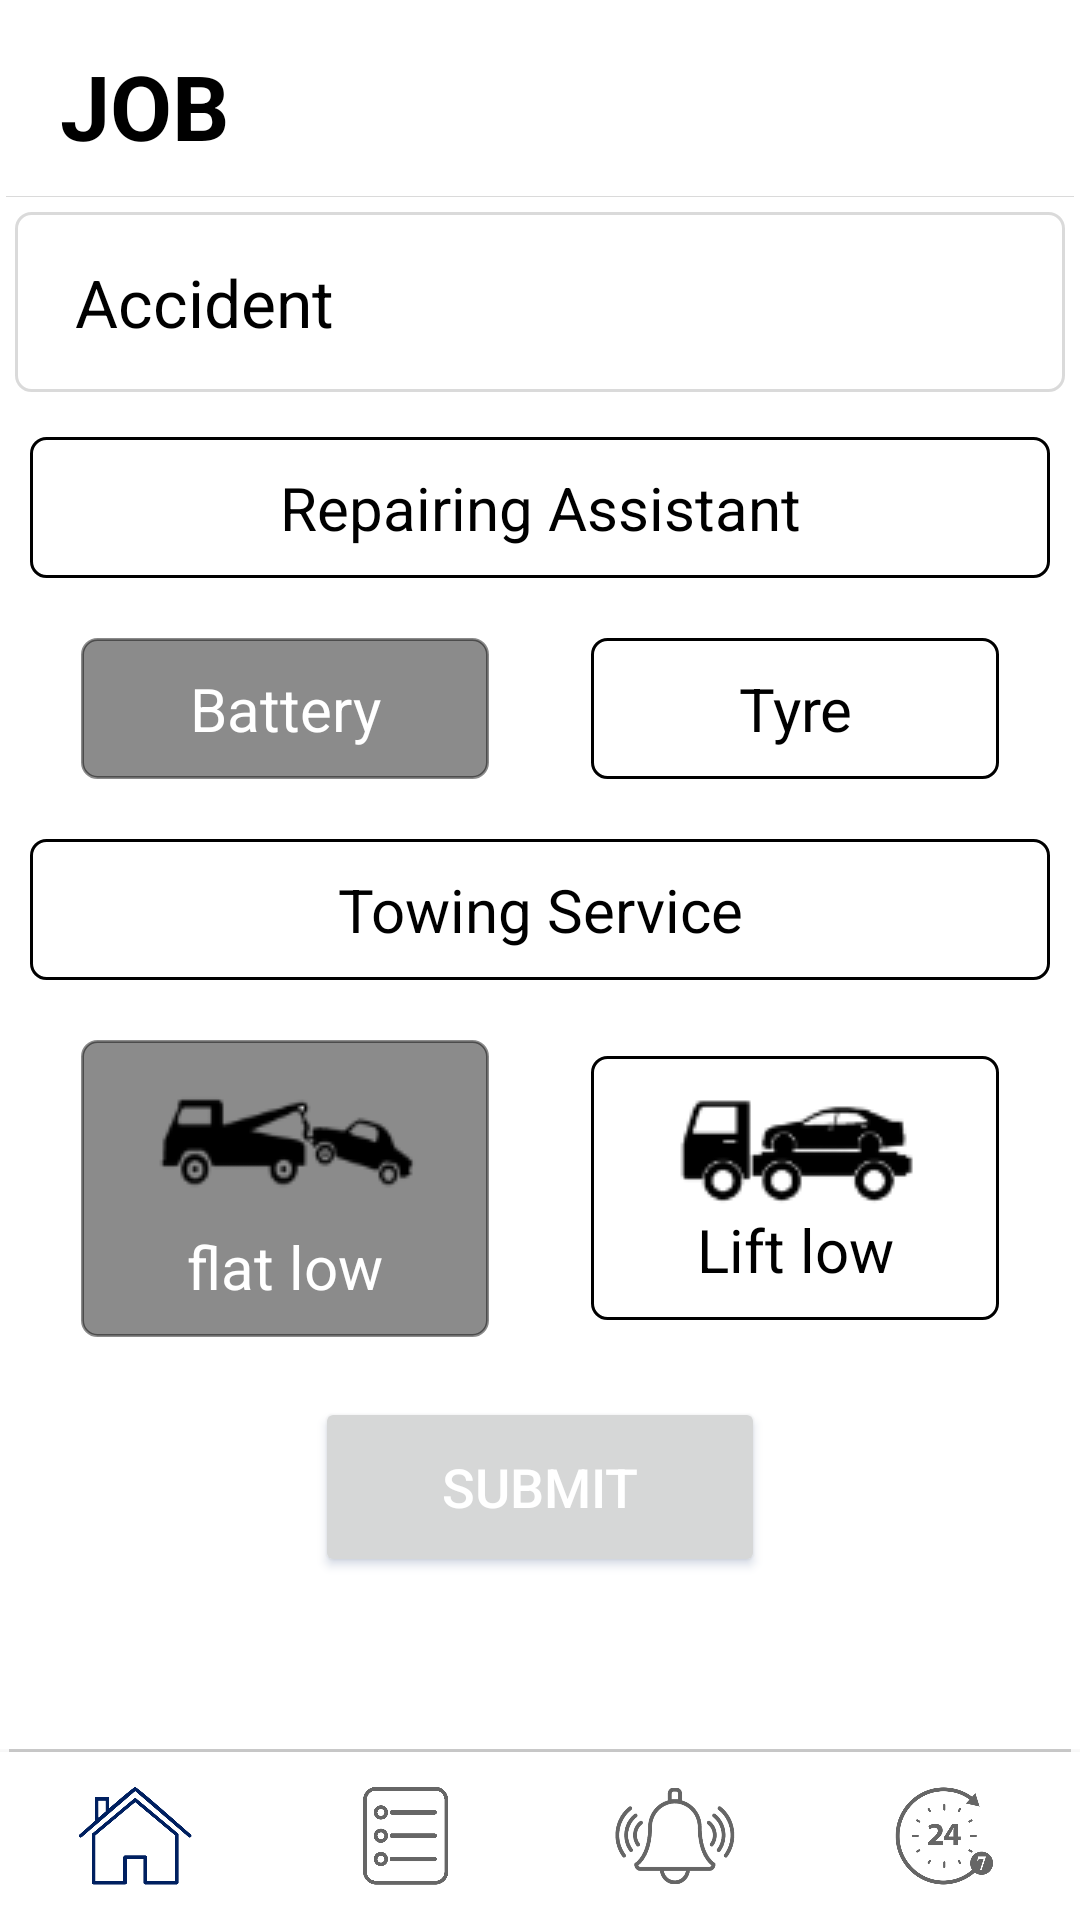

Reconstruct the res/layout file that produces this screen, plus the resources it refers to.
<!-- AndroidManifest.xml: application theme Theme.Motoservice -->
<!-- res/layout/activity_job.xml -->
<?xml version="1.0" encoding="utf-8"?>
<RelativeLayout xmlns:android="http://schemas.android.com/apk/res/android"
    xmlns:app="http://schemas.android.com/apk/res-auto"
    xmlns:tools="http://schemas.android.com/tools"
    android:layout_width="match_parent"
    android:layout_height="match_parent"
    android:orientation="vertical"
    android:background="@color/white"
    tools:context=".sservicebooking.Service_booking">

    <LinearLayout
        android:layout_width="match_parent"
        android:layout_height="match_parent"
        android:orientation="vertical"
        android:weightSum="100">
        <LinearLayout
            android:layout_width="match_parent"
            android:layout_height="wrap_content"
            android:weightSum="100"
            android:orientation="horizontal">

            <TextView
                android:layout_width="0dp"
                android:layout_height="wrap_content"
                android:text="JOB"
                android:textSize="30dp"
                android:layout_weight="70"
                android:layout_marginTop="5dp"
                android:textStyle="bold"
                android:textColor="@color/black"
                android:layout_marginLeft="20dp"
                android:paddingBottom="10dp"
                android:paddingTop="10dp"

                />

            <ImageView
                android:layout_width="0dp"
                android:layout_height="wrap_content"
                android:layout_gravity="center"
                android:layout_marginRight="15dp"
                android:layout_weight="30"
                android:visibility="invisible"
                android:id="@+id/edit_vech"
                android:src="@drawable/mycarrrr"
                ></ImageView>

        </LinearLayout>
        <LinearLayout
            android:layout_width="match_parent"
            android:layout_height="0dp"
            android:layout_weight="0.3"
            android:layout_marginLeft="2dp"
            android:layout_marginRight="2dp"
            android:orientation="horizontal"
            android:background="#25000000">
        </LinearLayout>



        <LinearLayout
            android:layout_width="match_parent"
            android:layout_height="wrap_content"
            android:background="@drawable/bordernew"
            android:weightSum="100"
            android:paddingTop="15dp"
            android:paddingBottom="15dp"
            android:layout_margin="5dp"
            android:orientation="horizontal">
            <LinearLayout
                android:layout_width="0dp"
                android:layout_weight="50"
                android:layout_height="wrap_content"
                android:id="@+id/edit_vecharrow"
                android:gravity="center_vertical"
                android:layout_gravity="center_vertical"
                android:layout_marginLeft="20dp"
                android:orientation="vertical">
                <TextView
                    android:layout_width="match_parent"
                    android:layout_height="wrap_content"
                    android:textSize="22dp"
                    android:textColor="@color/black"
                    android:text="Accident">

                </TextView>


            </LinearLayout>
            <LinearLayout
                android:layout_width="0dp"
                android:layout_weight="50"
                android:gravity="center_vertical"
                android:layout_gravity="center_vertical"
                android:layout_height="30dp"
                >

                <ToggleButton
                    android:id="@+id/toggleButton1"
                    android:textOff=""
                    android:textOn=""
                    android:layout_width="100dp"
                    android:layout_height="wrap_content"
                    android:layout_centerHorizontal="true"
                    android:layout_centerVertical="true"
                    android:background="@drawable/toggle_button_background"
                    />
                ></LinearLayout>

        </LinearLayout>

        <LinearLayout
            android:layout_width="match_parent"
            android:layout_height="wrap_content"
            android:weightSum="100"
            android:layout_margin="10dp"
            android:layout_gravity="center"
            android:gravity="center"
            android:orientation="horizontal">

            <TextView
                android:layout_width="match_parent"
                android:layout_height="wrap_content"
                android:textSize="20dp"
                android:padding="10dp"
                android:gravity="center"
                android:layout_gravity="center"
                android:background="@drawable/bordernewdta"
                android:textColor="@color/black"
                android:text="Repairing Assistant">

            </TextView>

        </LinearLayout>
        <LinearLayout
            android:layout_width="match_parent"
            android:layout_height="wrap_content"
            android:weightSum="100"
            android:layout_margin="10dp"
            android:layout_gravity="center"
            android:gravity="center"
            android:orientation="horizontal">

            <TextView
                android:layout_width="0dp"
                android:layout_weight="40"
                android:layout_height="wrap_content"
                android:textSize="20dp"
                android:padding="10dp"
                android:id="@+id/battery"
                android:gravity="center"
                android:layout_gravity="center"
                android:background="@drawable/mybackground"
                android:textColor="@color/white"
                android:text="Battery">

            </TextView>
            <TextView
                android:layout_width="0dp"
                android:layout_height="wrap_content"
                android:layout_weight="10"
                >

            </TextView>
            <TextView
                android:layout_width="0dp"
                android:layout_weight="40"
                android:layout_height="wrap_content"
                android:textSize="20dp"
                android:padding="10dp"
                android:id="@+id/Tyre"
                android:gravity="center"
                android:layout_gravity="center"
                android:background="@drawable/bordernewdta"
                android:textColor="@color/black"
                android:text="Tyre">

            </TextView>

        </LinearLayout>

        <LinearLayout
            android:layout_width="match_parent"
            android:layout_height="wrap_content"
            android:weightSum="100"
            android:layout_margin="10dp"
            android:layout_gravity="center"
            android:gravity="center"
            android:orientation="horizontal">

        <TextView
                android:layout_width="match_parent"
                android:layout_height="wrap_content"
                android:textSize="20dp"
                android:padding="10dp"
                android:gravity="center"
                android:layout_gravity="center"
                android:background="@drawable/bordernewdta"
                android:textColor="@color/black"
                android:text="Towing Service">

            </TextView>

        </LinearLayout>

        <LinearLayout
            android:layout_width="match_parent"
            android:layout_height="wrap_content"
            android:weightSum="100"
            android:layout_margin="10dp"
            android:layout_gravity="center"
            android:gravity="center"
            android:orientation="horizontal">

            <TextView
                android:layout_width="0dp"
                android:layout_weight="40"
                android:layout_height="wrap_content"
                android:textSize="20dp"
                android:padding="10dp"
                android:drawableTop="@drawable/ffffff"
                android:id="@+id/flat"
                android:gravity="center"
                android:layout_gravity="center"
                android:background="@drawable/mybackground"
                android:textColor="@color/white"
                android:text="flat low">

            </TextView>
            <TextView
                android:layout_width="0dp"
                android:layout_height="wrap_content"
                android:layout_weight="10"
                >

            </TextView>
            <TextView
                android:layout_width="0dp"
                android:layout_weight="40"
                android:layout_height="wrap_content"
                android:textSize="20dp"
                android:padding="10dp"
                android:id="@+id/lify"
                android:drawableTop="@drawable/lift"
                android:gravity="center"
                android:layout_gravity="center"
                android:background="@drawable/bordernewdta"
                android:textColor="@color/black"
                android:text="Lift low">

            </TextView>

        </LinearLayout>





        <Button
            android:layout_width="150dp"
            android:layout_height="60dp"
            android:textSize="18dp"
            android:padding="10dp"
            android:outlineSpotShadowColor="#002060"
            android:shadowColor="#002060"
            android:layout_marginTop="10dp"
            android:textColor="@color/white"
            android:id="@+id/myclick"
            android:layout_gravity="center"
            android:text="Submit"></Button>





    </LinearLayout>


    <LinearLayout
        android:layout_width="match_parent"
        android:layout_height="wrap_content"
        android:layout_alignParentBottom="true"
        android:orientation="vertical">
        <LinearLayout
            android:layout_width="match_parent"
            android:layout_height="1dp"
            android:layout_weight="1"
            android:orientation="vertical"
            android:layout_marginLeft="3dp"
            android:layout_marginRight="3dp"
            android:background="#32000000"></LinearLayout>

        <com.google.android.material.bottomnavigation.BottomNavigationView
            android:id="@+id/bottom_navigation"
            android:layout_alignParentBottom="true"
            android:layout_gravity="bottom"
            android:layout_width="match_parent"
            android:clickable="true"
            style="@style/MyBottomNavigationView"
            android:layout_height="wrap_content"
            app:menu="@menu/bottom_navigation_menu"
            app:itemIconSize="40dp"
            android:background="@color/white"
            app:itemTextColor="#7000"/>

    </LinearLayout>


</RelativeLayout>
<!-- resources referenced by this layout -->
<resources>
  <color name="black">#FF000000</color>
  <color name="white">#FFFFFFFF</color>
  <!-- drawable bordernew (drawable) -->
  <?xml version="1.0" encoding="utf-8"?>
  <shape android:shape="rectangle"
      xmlns:android="http://schemas.android.com/apk/res/android">
      <solid android:color="@android:color/white" />
      <corners android:radius="5dp"></corners>
      <stroke android:width="1dip" android:color="#25000000"/>
  </shape>
  <!-- drawable bordernewdta (drawable) -->
  <?xml version="1.0" encoding="utf-8"?>
  <shape android:shape="rectangle"
      xmlns:android="http://schemas.android.com/apk/res/android">
      <solid android:color="@android:color/white" />
      <corners android:radius="5dp"></corners>
      <stroke android:width="1dip" android:color="#000"/>
  </shape>
  <!-- drawable ffffff: png bitmap (drawable, 1837 bytes) -->
  <!-- drawable lift: png bitmap (drawable, 2125 bytes) -->
  <!-- drawable mybackground (drawable) -->
  <?xml version="1.0" encoding="utf-8"?>
  <shape android:shape="rectangle"
      xmlns:android="http://schemas.android.com/apk/res/android">
      <solid android:color="#74000000" />
      <corners android:radius="5dp"></corners>
      <stroke android:width="1dip" android:color="#74000000"/>
  </shape>
  <!-- drawable mycarrrr: png bitmap (drawable, 2308 bytes) -->
  <style name="MyBottomNavigationView" parent="Widget.MaterialComponents.BottomNavigationView">
          <item name="itemTextAppearanceActive">@color/purple_500</item>
          <item name="itemTextAppearanceInactive">@color/black</item>
      </style>
  <style name="Theme.Motoservice" parent="Theme.MaterialComponents.DayNight.DarkActionBar">
          
          <item name="colorPrimary">@color/purple_500</item>
          <item name="colorPrimaryVariant">@color/purple_700</item>
          <item name="colorOnPrimary">@color/white</item>
          
          <item name="colorSecondary">@color/teal_200</item>
          <item name="colorSecondaryVariant">@color/teal_700</item>
          <item name="colorOnSecondary">@color/black</item>
          
          <item name="android:statusBarColor" tools:targetApi="l">?attr/colorPrimaryVariant</item>
          
      </style>
  <color name="purple_500">#002060</color>
  <color name="purple_700">#002060</color>
  <color name="teal_200">#FF03DAC5</color>
  <color name="teal_700">#FF018786</color>
</resources>
